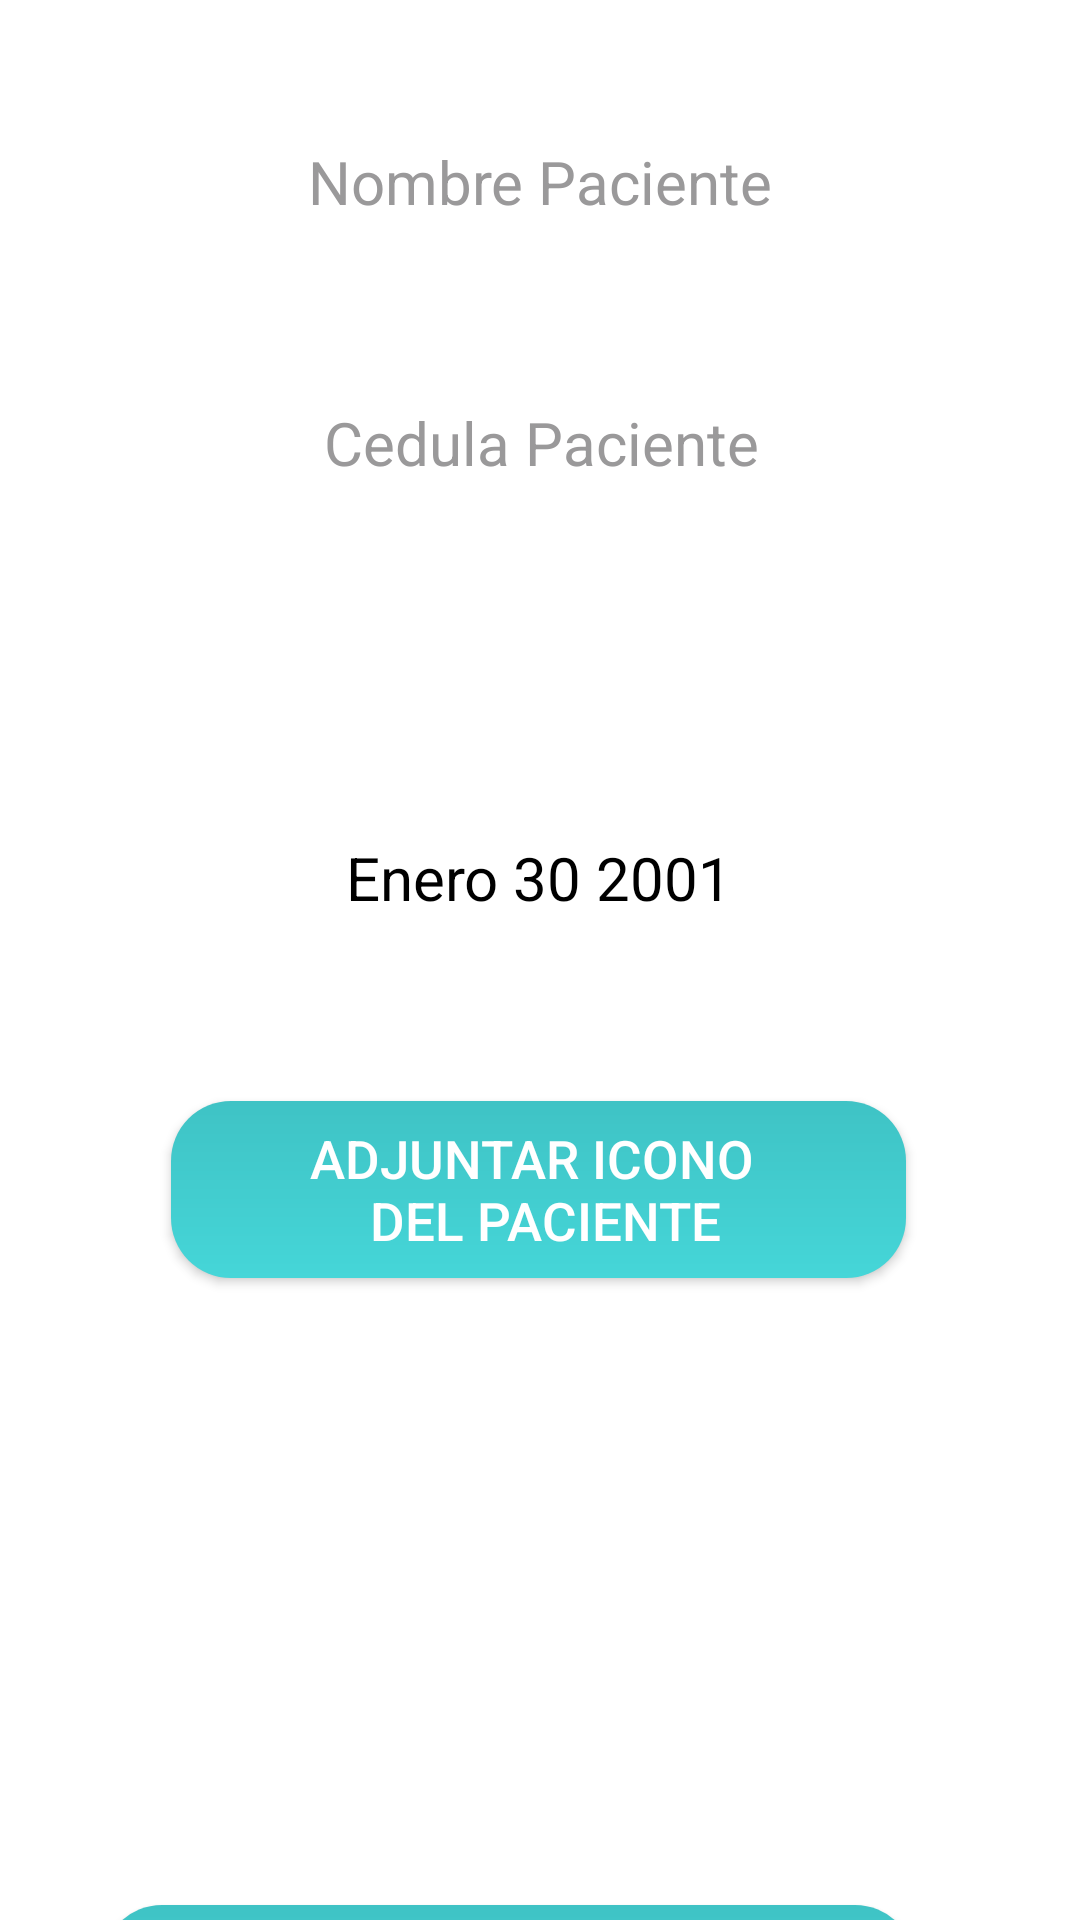

Write the Android layout XML for this screen, with the resource values it uses.
<!-- AndroidManifest.xml: application theme Theme.DotBuV10 -->
<!-- res/layout/activity_crear.xml -->
<?xml version="1.0" encoding="utf-8"?>
<androidx.constraintlayout.widget.ConstraintLayout xmlns:android="http://schemas.android.com/apk/res/android"
    xmlns:app="http://schemas.android.com/apk/res-auto"
    xmlns:tools="http://schemas.android.com/tools"
    android:layout_width="match_parent"
    android:layout_height="match_parent"
    tools:context=".servicioPaciente.Controler.Crear"
    android:background="@drawable/botonmaps2">

    <EditText
        android:id="@+id/editTextTextPersonName"
        android:layout_width="301dp"
        android:layout_height="57dp"
        android:layout_marginTop="32dp"
        android:background="@drawable/rounded_edittext"
        android:ems="10"
        android:gravity="center"
        android:hint="@string/namePaciente"
        android:inputType="textPersonName"
        android:textColor="#000000"
        android:textColorHint="#9A999A"
        android:textSize="20dp"
        app:layout_constraintEnd_toEndOf="parent"
        app:layout_constraintStart_toStartOf="parent"
        app:layout_constraintTop_toTopOf="parent" />

    <EditText
        android:id="@+id/editTextTextPersonName2"
        android:layout_width="299dp"
        android:layout_height="53dp"
        android:layout_marginTop="32dp"
        android:background="@drawable/rounded_edittext"
        android:ems="10"
        android:gravity="center"
        android:hint="@string/CedulaPaciente"
        android:inputType="textPersonName"
        android:textColor="#000000"
        android:textColorHint="#9A999A"
        android:textSize="20dp"
        app:layout_constraintEnd_toEndOf="parent"
        app:layout_constraintHorizontal_bias="0.508"
        app:layout_constraintStart_toStartOf="parent"
        app:layout_constraintTop_toBottomOf="@+id/editTextTextPersonName" />

    <androidx.appcompat.widget.AppCompatButton
        android:id="@+id/addImage"
        android:layout_width="245dp"
        android:layout_height="59dp"
        android:layout_marginTop="44dp"
        android:background="@drawable/rounded2"
        android:text="@string/addiconPaciente"
        android:textColor="@color/white"
        android:textSize="17.5dp"
        app:layout_constraintEnd_toEndOf="parent"
        app:layout_constraintHorizontal_bias="0.496"
        app:layout_constraintStart_toStartOf="parent"
        app:layout_constraintTop_toBottomOf="@+id/button2" />

    <ProgressBar
        android:id="@+id/upload_progress_bar"
        style="@style/Widget.AppCompat.ProgressBar"
        android:layout_width="wrap_content"
        android:layout_height="wrap_content"
        android:layout_gravity="center"
        android:indeterminate="true"
        android:visibility="gone"
        tools:ignore="MissingConstraints" />

    <androidx.appcompat.widget.AppCompatButton

        android:id="@+id/button3"
        android:layout_width="271dp"
        android:layout_height="52dp"
        android:layout_marginTop="64dp"
        android:background="@drawable/rounded2"
        android:text="@string/CrearPaciente"
        android:textColor="@color/white"
        android:textSize="17.5dp"
        app:layout_constraintEnd_toEndOf="parent"
        app:layout_constraintHorizontal_bias="0.382"
        app:layout_constraintStart_toStartOf="parent"
        app:layout_constraintTop_toBottomOf="@+id/imageView5" />

    <androidx.appcompat.widget.AppCompatButton
        android:id="@+id/button2"
        style="?android:spinnerStyle"
        android:layout_width="266dp"
        android:layout_height="61dp"
        android:layout_marginTop="88dp"
        android:text="Enero 30 2001"
        app:layout_constraintEnd_toEndOf="parent"
        app:layout_constraintHorizontal_bias="0.497"
        app:layout_constraintStart_toStartOf="parent"
        app:layout_constraintTop_toBottomOf="@+id/editTextTextPersonName2"
        android:background="@drawable/rounded_edittext"
        android:gravity="center"
        android:textColor="#000000"
        android:textColorHint="#9A999A"
        android:textSize="20dp"/>

    <ImageView
        android:id="@+id/imageView5"
        android:layout_width="121dp"
        android:layout_height="113dp"
        android:layout_marginTop="32dp"
        app:layout_constraintEnd_toEndOf="parent"
        app:layout_constraintHorizontal_bias="0.498"
        app:layout_constraintStart_toStartOf="parent"
        app:layout_constraintTop_toBottomOf="@+id/addImage"
        tools:srcCompat="@tools:sample/avatars" />

    <TextView
        android:id="@+id/textView"
        android:layout_width="wrap_content"
        android:layout_height="wrap_content"
        android:layout_marginBottom="16dp"
        android:text="Seleccionar Cumpleaños"
        android:textSize="20sp"
        app:layout_constraintBottom_toTopOf="@+id/button2"
        app:layout_constraintEnd_toEndOf="parent"
        app:layout_constraintHorizontal_bias="0.497"
        app:layout_constraintStart_toStartOf="parent"
        android:textColor="@color/white"
        />

</androidx.constraintlayout.widget.ConstraintLayout>
<!-- resources referenced by this layout -->
<resources>
  <color name="white">#FFFFFFFF</color>
  <!-- drawable rounded2 (drawable) -->
  <?xml version="1.0" encoding="utf-8"?>
  
  <shape xmlns:android="http://schemas.android.com/apk/res/android"
      android:shape="rectangle">
      <gradient
          android:startColor="#3FC3C5"
          android:endColor="#45D6D8"
          android:angle="270"/>
      <corners android:bottomRightRadius="20dp"
          android:bottomLeftRadius="20dp"
          android:topRightRadius="20dp"
          android:topLeftRadius="20dp"/>
  </shape>
  <string name="CedulaPaciente">Cedula Paciente</string>
  <string name="CrearPaciente">Crear Paciente</string>
  <string name="addiconPaciente">adjuntar icono \n del Paciente</string>
  <string name="namePaciente">Nombre Paciente</string>
  <style name="Theme.DotBuV10" parent="Theme.MaterialComponents.DayNight.NoActionBar">
          
          <item name="colorPrimary">@color/purple_500</item>
          <item name="colorPrimaryVariant">@color/purple_700</item>
          <item name="colorOnPrimary">@color/white</item>
          
          <item name="colorSecondary">@color/teal_200</item>
          <item name="colorSecondaryVariant">@color/teal_700</item>
          <item name="colorOnSecondary">@color/black</item>
          
          <item name="android:statusBarColor" tools:targetApi="l">?attr/colorPrimaryVariant</item>
          
      </style>
  <color name="purple_500">#FF6200EE</color>
  <color name="purple_700">#FF3700B3</color>
  <color name="teal_200">#FF03DAC5</color>
  <color name="teal_700">#FF018786</color>
  <color name="black">#FF000000</color>
</resources>
